Run: headless pygame with SDL's dummy video driver; simulated clock (each Clock.tick advances the game by its frame time, no real sleeping); random seed 0; keys injected as events and as key.get_pressed() state; mouse plan: one left click at the window centre at the start of phase 2, then a move to the lower-right quarter at the start of phase 3.
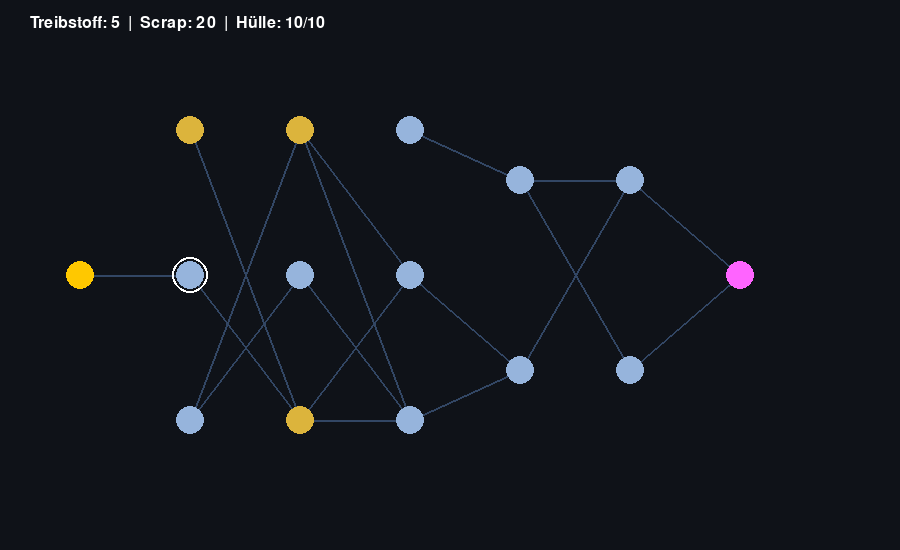
Frame 1 of 4 · flips 1–60 · no input
Frame 2 of 4 · flips 61–180 · clicked the window centre · tapped SPACE, RETURN · held RIGHT (→), D · screen unchanged from frame 1, image omitted
Frame 3 of 4 · flips 181–300 · moved the mouse to the lower-right quarter · held DOWN (↓), S · screen unchanged from frame 2, image omitted
Frame 4 of 4 · flips 301–420 · held LEFT (←), A, UP (↑), W · screen unchanged from frame 3, image omitted

The pygame program that drew these frames:

from __future__ import annotations
import math
import random
import sys
import pygame

pygame.init()
SCREEN_WIDTH, SCREEN_HEIGHT = 900, 550
screen: pygame.Surface = pygame.display.set_mode((SCREEN_WIDTH, SCREEN_HEIGHT))
pygame.display.set_caption("FTL Prototype - Erweiterter Kampf")
clock: pygame.time.Clock = pygame.time.Clock()

# Farben
COLOR_BG = (15, 18, 24)
COLOR_ROOM = (40, 50, 70)
COLOR_ENEMY_ROOM = (70, 40, 50)
COLOR_BORDER = (100, 140, 180)
COLOR_ENEMY_BORDER = (180, 100, 100)
COLOR_CREW = (50, 200, 100)
COLOR_SELECTED = (255, 200, 0)
COLOR_POWER_ACTIVE = (0, 220, 120)
COLOR_POWER_OFF = (60, 70, 80)
COLOR_REACTOR = (0, 180, 255)
COLOR_WEAPON_CHARGE = (255, 180, 0)
COLOR_PROJECTILE = (255, 50, 50)
COLOR_MAP_NODE = (150, 180, 220)
COLOR_MAP_LINE = (50, 70, 100)
COLOR_SHOP_NODE = (220, 180, 60)
COLOR_HP_GREEN = (50, 220, 100)
COLOR_HP_RED = (220, 60, 60)

# Zustände
STATE_MAP = "MAP"
STATE_EVENT = "EVENT"
STATE_COMBAT = "COMBAT"
STATE_SHOP = "SHOP"
current_state: str = STATE_MAP


class Node:

  def __init__(self, node_id: int, x: int, y: int, event_type: str) -> None:
    self.id: int = node_id
    self.x: int = x
    self.y: int = y
    self.event_type: str = event_type  # 'COMBAT', 'RESOURCE', 'SHOP', 'EMPTY', 'EXIT'
    self.connections: list[Node] = []
    self.visited: bool = False


class StarMap:

  def __init__(self) -> None:
    self.nodes: list[Node] = []
    self.current_node: Node | None = None
    self.sector: int = 1
    self.generate_map()

  def generate_map(self) -> None:
    self.nodes.clear()
    node_id = 0
    num_layers = 7  # Größere Karte (7 Ebenen)
    layer_distance = 110
    created_layers: list[list[Node]] = []

    # Start-Knoten
    start_node = Node(node_id, 80, 275, "EMPTY")
    self.nodes.append(start_node)
    created_layers.append([start_node])
    node_id += 1

    # Mittlere Ebenen
    for l in range(1, num_layers - 1):
      layer_nodes: list[Node] = []
      node_count = random.randint(2, 3)
      x = 80 + l * layer_distance
      y_positions = (
          [275]
          if node_count == 1
          else (
              [180, 370] if node_count == 2 else [130, 275, 420]
          )
      )

      for y in y_positions:
        event_type = random.choice(
            ["COMBAT", "COMBAT", "RESOURCE", "SHOP", "EMPTY"]
        )
        node = Node(node_id, x, y, event_type)
        self.nodes.append(node)
        layer_nodes.append(node)
        node_id += 1
      created_layers.append(layer_nodes)

    # Exit-Knoten (Ziel)
    exit_node = Node(node_id, 80 + (num_layers - 1) * layer_distance, 275, "EXIT")
    self.nodes.append(exit_node)
    created_layers.append([exit_node])

    # Wege zwischen den Ebenen verbinden
    for i in range(len(created_layers) - 1):
      for n1 in created_layers[i]:
        # Verbinde mit mindestens einem Knoten der nächsten Ebene
        targets = random.sample(
            created_layers[i + 1],
            k=min(len(created_layers[i + 1]), random.randint(1, 2)),
        )
        for t in targets:
          if t not in n1.connections:
            n1.connections.append(t)

    self.current_node = start_node
    self.current_node.visited = True

  def draw(self, surface: pygame.Surface) -> None:
    # Linien zeichnen
    for node in self.nodes:
      for conn in node.connections:
        pygame.draw.line(
            surface, COLOR_MAP_LINE, (node.x, node.y), (conn.x, conn.y), 2
        )

    # Knoten zeichnen
    for node in self.nodes:
      if node == self.current_node:
        color = COLOR_SELECTED
      elif node.event_type == "EXIT":
        color = (255, 100, 255)
      elif node.event_type == "SHOP" and not node.visited:
        color = COLOR_SHOP_NODE
      elif node.visited:
        color = (100, 255, 100)
      else:
        color = COLOR_MAP_NODE

      pygame.draw.circle(surface, color, (node.x, node.y), 14)

      if (
          self.current_node is not None
          and node in self.current_node.connections
      ):
        pygame.draw.circle(surface, (255, 255, 255), (node.x, node.y), 18, 2)


class EventManager:

  def __init__(self) -> None:
    self.current_event_text: str = ""
    self.current_event_type: str | None = None

  def trigger_event(self, event_type: str) -> tuple[int, int]:
    self.current_event_type = event_type
    if event_type == "RESOURCE":
      scrap_found = random.randint(10, 25)
      fuel_found = random.randint(1, 2)
      self.current_event_text = (
          f"Wrack untersucht! Fund: {scrap_found} Scrap, {fuel_found}"
          " Treibstoff."
      )
      return scrap_found, fuel_found
    elif event_type == "COMBAT":
      self.current_event_text = (
          "WARNUNG! Ein feindliches Piratenschiff greift an!"
      )
      return 0, 0
    elif event_type == "SHOP":
      self.current_event_text = (
          "Willkommen an der Händler-Station! Bereit zum Handeln."
      )
      return 0, 0
    else:
      self.current_event_text = (
          "Dieser Sektor ist ruhig. Keine Aktivitäten gemeldet."
      )
      return 0, 0


class Reactor:

  def __init__(self, total_power: int = 6) -> None:
    self.total_power: int = total_power
    self.available_power: int = total_power

  def draw(self, surface: pygame.Surface, x: int, y: int) -> None:
    font = pygame.font.SysFont(None, 22)
    surface.blit(
        font.render(
            f"Reaktor: {self.available_power}/{self.total_power}",
            True,
            (200, 220, 255),
        ),
        (x, y),
    )
    for i in range(self.total_power):
      color = COLOR_REACTOR if i < self.available_power else COLOR_POWER_OFF
      pygame.draw.rect(surface, color, (x + i * 18, y + 25, 14, 25))


class Room:

  def __init__(
      self,
      name: str,
      rect: tuple[int, int, int, int],
      max_power: int = 3,
      is_enemy: bool = False,
  ) -> None:
    self.name: str = name
    self.rect: pygame.Rect = pygame.Rect(rect)
    self.max_power: int = max_power
    self.current_power: int = 0
    self.is_enemy: bool = is_enemy
    self.health: float = 100.0
    self.max_health: float = 100.0

  def effective_max_power(self) -> int:
    return max(0, math.floor(self.max_power * (self.health / self.max_health)))

  def add_power(self, reactor: Reactor) -> None:
    if (
        self.current_power < self.effective_max_power()
        and reactor.available_power > 0
    ):
      self.current_power += 1
      reactor.available_power -= 1

  def remove_power(self, reactor: Reactor) -> None:
    if self.current_power > 0:
      self.current_power -= 1
      reactor.available_power += 1

  def apply_damage(self, amount: float, reactor: Reactor) -> None:
    self.health = max(0.0, self.health - amount)
    while self.current_power > self.effective_max_power():
      self.remove_power(reactor)

  def repair(self, amount: float) -> None:
    self.health = min(self.max_health, self.health + amount)

  def draw(self, surface: pygame.Surface) -> None:
    fill_col = COLOR_ENEMY_ROOM if self.is_enemy else COLOR_ROOM
    border_col = COLOR_ENEMY_BORDER if self.is_enemy else COLOR_BORDER
    pygame.draw.rect(surface, fill_col, self.rect)
    pygame.draw.rect(surface, border_col, self.rect, 2)

    font = pygame.font.SysFont(None, 20)
    surface.blit(
        font.render(self.name, True, (220, 220, 220)),
        (self.rect.x + 6, self.rect.y + 6),
    )

    # System-Gesundheitsbalken
    hp_ratio = self.health / self.max_health
    hp_color = COLOR_HP_GREEN if hp_ratio > 0.4 else COLOR_HP_RED
    pygame.draw.rect(
        surface,
        (30, 30, 30),
        (self.rect.x + 6, self.rect.y + 24, self.rect.width - 12, 5),
    )
    pygame.draw.rect(
        surface,
        hp_color,
        (
            self.rect.x + 6,
            self.rect.y + 24,
            int((self.rect.width - 12) * hp_ratio),
            5,
        ),
    )

    if not self.is_enemy:
      eff_max = self.effective_max_power()
      for i in range(self.max_power):
        if i < eff_max:
          color = (
              COLOR_POWER_ACTIVE
              if i < self.current_power
              else COLOR_POWER_OFF
          )
        else:
          color = COLOR_HP_RED
        pygame.draw.rect(
            surface,
            color,
            (self.rect.x + 6 + (i * 14), self.rect.bottom - 20, 10, 12),
        )


class Weapon:

  def __init__(self, charge_time: float = 3.0) -> None:
    self.charge_time: float = charge_time
    self.current_charge: float = 0.0

  def update(self, dt: float, powered: bool) -> None:
    if powered:
      self.current_charge = min(self.charge_time, self.current_charge + dt)

  def is_ready(self) -> bool:
    return self.current_charge >= self.charge_time

  def reset(self) -> None:
    self.current_charge = 0.0


class ShieldSystem:

  def __init__(self, recharge_time: float = 4.0) -> None:
    self.max_layers: int = 0
    self.current_layers: int = 0
    self.recharge_timer: float = 0.0
    self.recharge_time: float = recharge_time

  def update(self, dt: float, powered_layers: int) -> None:
    self.max_layers = powered_layers

    # Falls Energie abgezogen wurde, maximale Schilde anpassen
    if self.current_layers > self.max_layers:
      self.current_layers = self.max_layers

    # Schild lädt Schritt für Schritt nach Ablauf der Ladezeit auf
    if self.current_layers < self.max_layers:
      self.recharge_timer += dt
      if self.recharge_timer >= self.recharge_time:
        self.current_layers += 1
        self.recharge_timer = 0.0
    else:
      self.recharge_timer = 0.0

  def attempt_block(self) -> bool:
    if self.current_layers > 0:
      self.current_layers -= 1
      self.recharge_timer = 0.0  # Lade-Timer bei Schildtreffer zurücksetzen
      return True
    return False


class Projectile:

  def __init__(
      self,
      start_pos: tuple[int, int],
      target_pos: tuple[int, int],
      target_room: Room,
      is_player_shot: bool,
  ) -> None:
    self.x: float = float(start_pos[0])
    self.y: float = float(start_pos[1])
    self.target_x: float = float(target_pos[0])
    self.target_y: float = float(target_pos[1])
    self.target_room: Room = target_room
    self.is_player_shot: bool = is_player_shot
    self.alive: bool = True

    dx = self.target_x - self.x
    dy = self.target_y - self.y
    dist = math.hypot(dx, dy)
    self.vx: float = (dx / dist) * 400.0 if dist != 0 else 0.0
    self.vy: float = (dy / dist) * 400.0 if dist != 0 else 0.0

  def update(self, dt: float) -> None:
    self.x += self.vx * dt
    self.y += self.vy * dt
    if math.hypot(self.target_x - self.x, self.target_y - self.y) < 10:
      self.alive = False

  def draw(self, surface: pygame.Surface) -> None:
    pygame.draw.circle(
        surface, COLOR_PROJECTILE, (int(self.x), int(self.y)), 5
    )


class Crew:

  def __init__(self, x: float, y: float) -> None:
    self.x: float = x
    self.y: float = y
    self.radius: int = 12
    self.selected: bool = False
    self.target_pos: tuple[int, int] | None = None

  def update(self, dt: float, rooms: list[Room]) -> None:
    if self.target_pos:
      tx, ty = self.target_pos
      dx, dy = tx - self.x, ty - self.y
      dist = math.hypot(dx, dy)
      if dist < 120.0 * dt:
        self.x, self.y = float(tx), float(ty)
        self.target_pos = None
      else:
        self.x += (dx / dist) * 120.0 * dt
        self.y += (dy / dist) * 120.0 * dt
    else:
      # Automatische Reparatur im aktuellen Raum
      for room in rooms:
        if room.rect.collidepoint(int(self.x), int(self.y)):
          if room.health < room.max_health:
            room.repair(25.0 * dt)
          break

  def draw(self, surface: pygame.Surface) -> None:
    color = COLOR_SELECTED if self.selected else COLOR_CREW
    pygame.draw.circle(
        surface, color, (int(self.x), int(self.y)), self.radius
    )


# --- SETUP ---
star_map = StarMap()
event_mgr = EventManager()

fuel = 5
scrap = 20
player_max_hp = 10
player_hp = 10

reactor = Reactor(total_power=6)
player_rooms = [
    Room("Schild", (60, 200, 110, 90)),
    Room("Waffen", (180, 200, 110, 90)),
    Room("Brücke", (300, 200, 90, 90), max_power=2),
]
enemy_rooms = [
    Room("Schild", (550, 200, 110, 90), is_enemy=True),
    Room("Waffen", (670, 200, 110, 90), is_enemy=True),
    Room("Brücke", (790, 200, 80, 90), is_enemy=True),
]

player_shield = ShieldSystem()
enemy_shield = ShieldSystem()
crew_members = [Crew(340, 245), Crew(115, 245)]
player_weapon = Weapon(charge_time=3.0)
enemy_weapon = Weapon(charge_time=4.5)

projectiles: list[Projectile] = []
enemy_hp = 10
combat_msg = ""
combat_msg_timer = 0.0
paused = False
running = True

# Buttons im Shop
btn_repair = pygame.Rect(200, 180, 500, 40)
btn_fuel = pygame.Rect(200, 235, 500, 40)
btn_upgrade_reactor = pygame.Rect(200, 290, 500, 40)
btn_leave_shop = pygame.Rect(200, 360, 500, 40)

# --- MAIN LOOP ---
while running:
  dt = clock.tick(60) / 1000.0

  for event in pygame.event.get():
    if event.type == pygame.QUIT:
      running = False

    elif event.type == pygame.KEYDOWN and event.key == pygame.K_SPACE:
      paused = not paused

    elif event.type == pygame.MOUSEBUTTONDOWN and event.button == 1:
      mx, my = pygame.mouse.get_pos()

      if current_state == STATE_MAP and star_map.current_node is not None:
        for node in star_map.current_node.connections:
          if math.hypot(mx - node.x, my - node.y) <= 18 and fuel > 0:
            fuel -= 1
            star_map.current_node = node
            node.visited = True

            if node.event_type == "EXIT":
              star_map.sector += 1
              scrap += 10  # Sektor-Bonus
              star_map.generate_map()
            elif node.event_type == "SHOP":
              current_state = STATE_SHOP
            else:
              add_scrap, add_fuel = event_mgr.trigger_event(node.event_type)
              scrap += add_scrap
              fuel += add_fuel
              current_state = STATE_EVENT
            break

      elif current_state == STATE_SHOP:
        if btn_repair.collidepoint(mx, my):
          if scrap >= 2 and player_hp < player_max_hp:
            scrap -= 2
            player_hp += 1
        elif btn_fuel.collidepoint(mx, my):
          if scrap >= 3:
            scrap -= 3
            fuel += 1
        elif btn_upgrade_reactor.collidepoint(mx, my):
          if scrap >= 15:
            scrap -= 15
            reactor.total_power += 1
            reactor.available_power += 1
        elif btn_leave_shop.collidepoint(mx, my):
          current_state = STATE_MAP

      elif current_state == STATE_EVENT:
        if event_mgr.current_event_type == "COMBAT":
          enemy_hp = 10
          for er in enemy_rooms:
            er.health = 100.0
            er.current_power = 1
          current_state = STATE_COMBAT
        else:
          current_state = STATE_MAP

      elif current_state == STATE_COMBAT:
        if player_weapon.is_ready():
          for e_room in enemy_rooms:
            if e_room.rect.collidepoint(mx, my):
              w_room = player_rooms[1]
              projectiles.append(
                  Projectile(
                      (w_room.rect.centerx, w_room.rect.centery),
                      (e_room.rect.centerx, e_room.rect.centery),
                      target_room=e_room,
                      is_player_shot=True,
                  )
              )
              player_weapon.reset()
              break

        clicked_crew = False
        for c in crew_members:
          if math.hypot(mx - c.x, my - c.y) <= c.radius:
            for other_c in crew_members:
              other_c.selected = False
            c.selected = True
            clicked_crew = True
            break

        if not clicked_crew:
          has_selected = any(c.selected for c in crew_members)
          for room in player_rooms:
            if room.rect.collidepoint(mx, my):
              if has_selected:
                for c in crew_members:
                  if c.selected:
                    c.target_pos = (mx, my)
              else:
                room.add_power(reactor)

    elif (
        event.type == pygame.MOUSEBUTTONDOWN
        and event.button == 3
        and current_state == STATE_COMBAT
    ):
      mx, my = pygame.mouse.get_pos()
      has_selected = False
      for c in crew_members:
        if c.selected:
          c.selected = False
          has_selected = True

      if not has_selected:
        for room in player_rooms:
          if room.rect.collidepoint(mx, my):
            room.remove_power(reactor)

  # --- LOGIK UPDATES ---
  if not paused and current_state == STATE_COMBAT:
    combat_msg_timer = max(0.0, combat_msg_timer - dt)

    for c in crew_members:
      c.update(dt, player_rooms)

    player_shield.update(dt, player_rooms[0].current_power)
    enemy_shield.update(dt, enemy_rooms[0].current_power)

    # Waffen-Aufladung prüfen (nur aktiv bei funktionierendem Raum)
    player_weapon.update(
        dt,
        player_rooms[1].current_power > 0 and player_rooms[1].health > 20.0,
    )
    enemy_weapon.update(
        dt, enemy_rooms[1].current_power > 0 and enemy_rooms[1].health > 20.0
    )

    if enemy_weapon.is_ready():
      target_room = random.choice(player_rooms)
      projectiles.append(
          Projectile(
              (enemy_rooms[1].rect.centerx, enemy_rooms[1].rect.centery),
              (target_room.rect.centerx, target_room.rect.centery),
              target_room=target_room,
              is_player_shot=False,
          )
      )
      enemy_weapon.reset()

    for p in projectiles[:]:
      p.update(dt)
      if not p.alive:
        if p.is_player_shot:
          # Ausweichberechnung Gegner
          enemy_evade = enemy_rooms[2].current_power * 0.15
          if random.random() < enemy_evade:
            combat_msg = "FEIND IST AUSGEWICHEN!"
            combat_msg_timer = 1.5
          elif not enemy_shield.attempt_block():
            enemy_hp = max(0, enemy_hp - 1)
            p.target_room.apply_damage(35.0, reactor)
        else:
          # Ausweichberechnung Spieler
          player_evade = player_rooms[2].current_power * 0.20
          if random.random() < player_evade:
            combat_msg = "AUSGEWICHEN!"
            combat_msg_timer = 1.5
          elif not player_shield.attempt_block():
            player_hp = max(0, player_hp - 1)
            p.target_room.apply_damage(35.0, reactor)

        projectiles.remove(p)

    if enemy_hp <= 0:
      scrap += 15
      current_state = STATE_MAP

  # --- RENDERING ---
  screen.fill(COLOR_BG)
  font = pygame.font.SysFont(None, 24)

  screen.blit(
      font.render(
          f"Treibstoff: {fuel}  |  Scrap: {scrap}  |  Hülle:"
          f" {player_hp}/{player_max_hp}",
          True,
          (255, 255, 255),
      ),
      (30, 15),
  )

  if current_state == STATE_MAP:
    star_map.draw(screen)

  elif current_state == STATE_EVENT:
    pygame.draw.rect(screen, (30, 40, 55), (150, 150, 600, 250))
    pygame.draw.rect(screen, COLOR_BORDER, (150, 150, 600, 250), 3)
    screen.blit(
        font.render(
            event_mgr.current_event_text, True, (240, 240, 240)
        ),
        (180, 200),
    )
    screen.blit(
        font.render("[ Klick zum Fortfahren ]", True, COLOR_SELECTED), (340, 330)
    )

  elif current_state == STATE_SHOP:
    pygame.draw.rect(screen, (25, 30, 40), (150, 80, 600, 380))
    pygame.draw.rect(screen, COLOR_SHOP_NODE, (150, 80, 600, 380), 3)

    screen.blit(
        font.render("--- HÄNDLER-STATION ---", True, COLOR_SHOP_NODE), (340, 110)
    )

    pygame.draw.rect(screen, (40, 50, 70), btn_repair)
    pygame.draw.rect(screen, COLOR_BORDER, btn_repair, 2)
    screen.blit(
        font.render(
            "Hülle reparieren (+1 HP) - Kosten: 2 Scrap", True, (220, 220, 220)
        ),
        (btn_repair.x + 20, btn_repair.y + 12),
    )

    pygame.draw.rect(screen, (40, 50, 70), btn_upgrade_reactor)
    pygame.draw.rect(screen, COLOR_BORDER, btn_upgrade_reactor, 2)
    screen.blit(
        font.render(
            "Reaktor aufrüsten (+1 Power) - Kosten: 15 Scrap",
            True,
            (220, 220, 220),
        ),
        (btn_upgrade_reactor.x + 20, btn_upgrade_reactor.y + 12),
    )

    pygame.draw.rect(screen, (60, 40, 40), btn_leave_shop)
    pygame.draw.rect(screen, COLOR_ENEMY_BORDER, btn_leave_shop, 2)
    screen.blit(
        font.render("Shop verlassen", True, (255, 200, 200)),
        (btn_leave_shop.x + 180, btn_leave_shop.y + 12),
    )

  elif current_state == STATE_COMBAT:
    reactor.draw(screen, 30, 45)
    for r in player_rooms:
      r.draw(screen)
    for r in enemy_rooms:
      r.draw(screen)
    for c in crew_members:
      c.draw(screen)
    for p in projectiles:
      p.draw(screen)

    screen.blit(
        font.render(
            f"Spieler Hülle: {player_hp}/{player_max_hp} HP",
            True,
            (100, 255, 100),
        ),
        (60, 170),
    )
    screen.blit(
        font.render(f"Gegner Hülle: {enemy_hp} HP", True, (255, 100, 100)),
        (550, 170),
    )

    if combat_msg_timer > 0.0:
      msg_txt = font.render(combat_msg, True, COLOR_SELECTED)
      screen.blit(msg_txt, (SCREEN_WIDTH // 2 - 80, 150))

  pygame.display.flip()

pygame.quit()
sys.exit()
